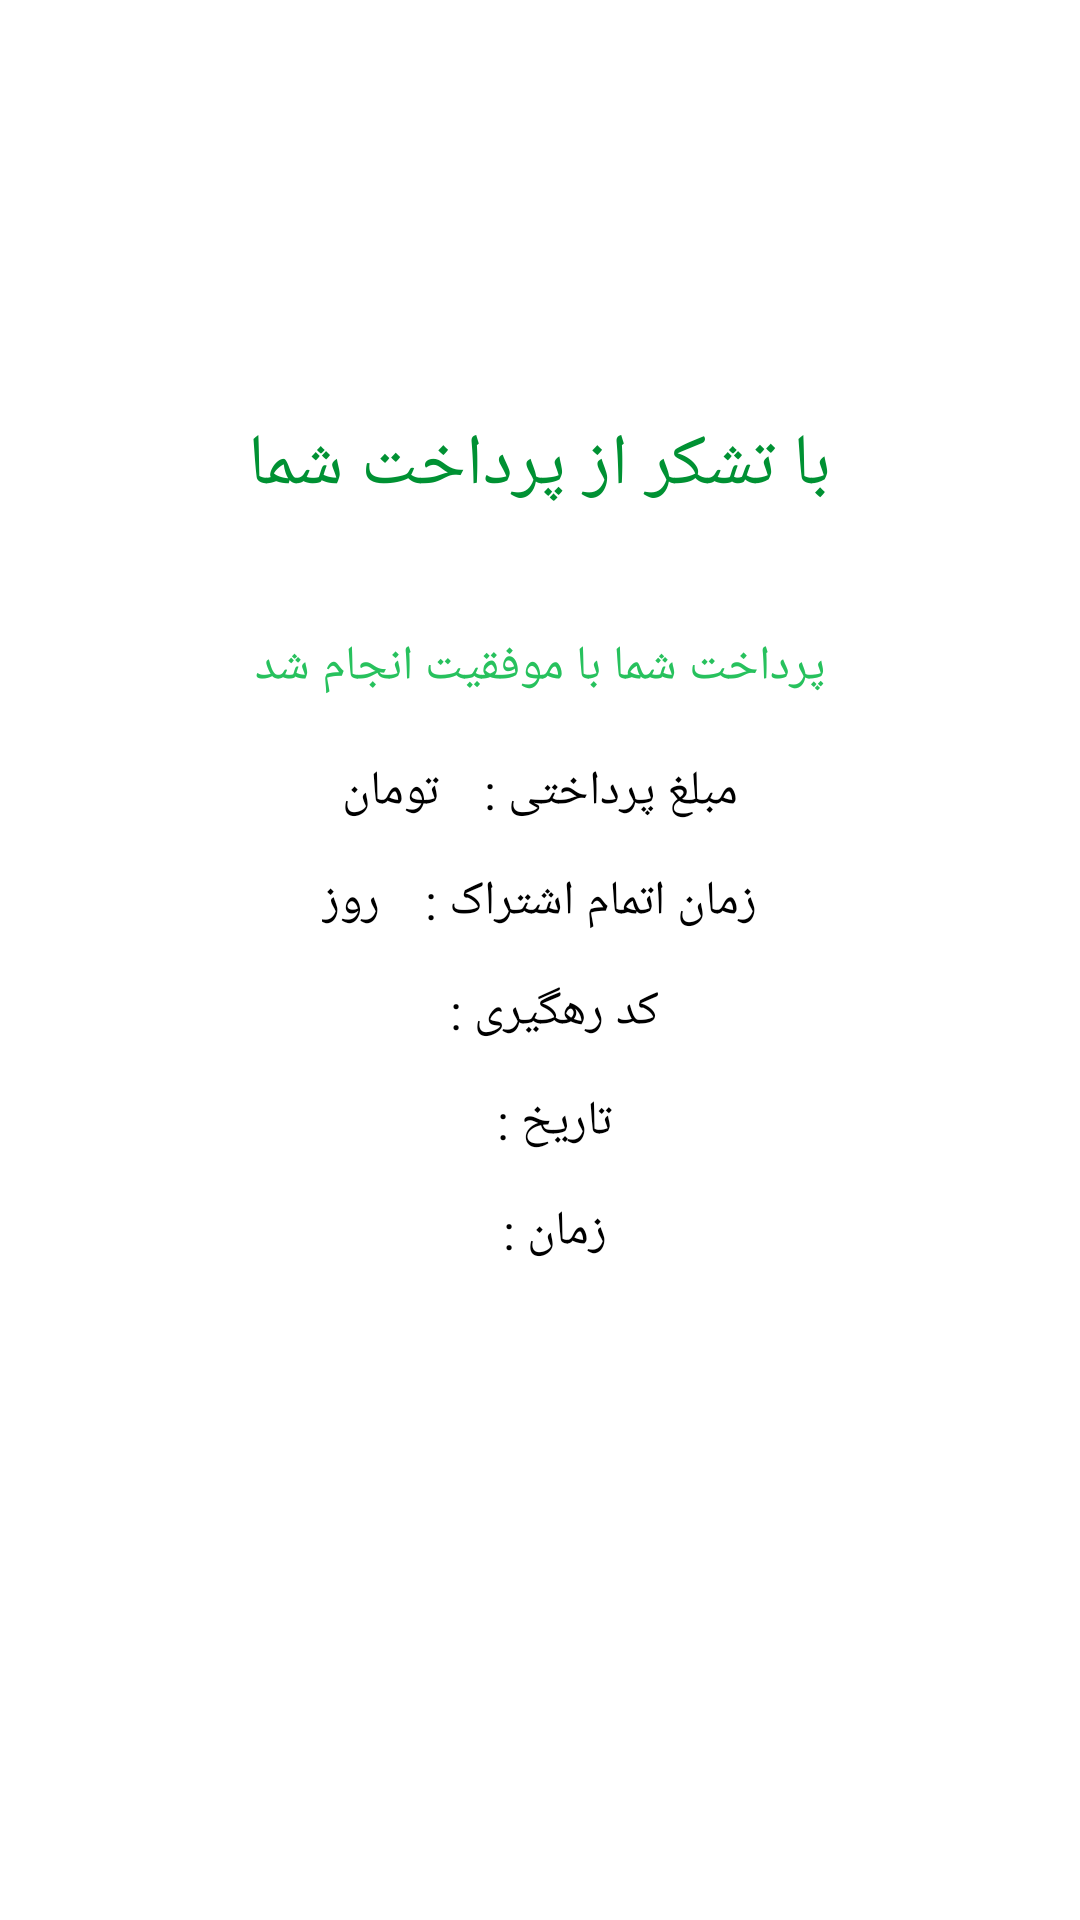

Here is an Android app screen rendered from its layout file. Give the layout XML and the strings, colors and styles it references.
<!-- AndroidManifest.xml: application theme Theme.Pirayesh -->
<!-- res/layout/activity_finalpaeyment.xml -->
<?xml version="1.0" encoding="utf-8"?>
<androidx.constraintlayout.widget.ConstraintLayout
    xmlns:android="http://schemas.android.com/apk/res/android"
    xmlns:app="http://schemas.android.com/apk/res-auto"
    xmlns:tools="http://schemas.android.com/tools"
    android:layout_width="match_parent"
    android:layout_height="match_parent">

    <LinearLayout
        android:layout_width="match_parent"
        android:layout_height="match_parent"
        android:gravity="center"
        android:orientation="vertical">

        <TextView
            android:id="@+id/textView7"
            android:layout_width="wrap_content"
            android:layout_height="wrap_content"
            android:layout_margin="10dp"
            android:text="با تشکر از پرداخت شما"
            android:textColor="#009133"
            android:textSize="24sp" />

        <ImageView
            android:id="@+id/imageView6"
            android:layout_width="match_parent"
            android:layout_height="wrap_content"
            android:layout_margin="10dp"
            app:srcCompat="@drawable/picsucces" />

        <TextView
            android:id="@+id/textView8"
            android:layout_width="wrap_content"
            android:layout_height="wrap_content"
            android:layout_margin="10dp"
            android:text="پرداخت شما با موفقیت انجام شد"
            android:textColor="#27C15D"
            android:textSize="16sp" />

        <LinearLayout
            android:layout_width="wrap_content"
            android:layout_height="wrap_content"
            android:orientation="horizontal">

            <TextView
                android:id="@+id/textView13"
                android:layout_width="match_parent"
                android:layout_height="wrap_content"
                android:layout_marginStart="5dp"
                android:layout_marginTop="10dp"
                android:layout_marginBottom="5dp"
                android:layout_weight="1"
                android:text="تومان"
                android:textColor="#000000"
                android:textSize="16sp" />

            <TextView
                android:id="@+id/txt_final_amount"
                android:layout_width="match_parent"
                android:layout_height="wrap_content"
                android:layout_marginStart="5dp"
                android:layout_marginTop="10dp"
                android:layout_marginEnd="5dp"
                android:layout_marginBottom="5dp"
                android:textColor="#000000"
                android:textSize="16sp"
                tools:text="10000" />

            <TextView
                android:id="@+id/textView101"
                android:layout_width="match_parent"
                android:layout_height="wrap_content"
                android:layout_marginStart="5dp"
                android:layout_marginTop="10dp"
                android:layout_marginEnd="5dp"
                android:layout_marginBottom="5dp"
                android:text="مبلغ پرداختی :"
                android:textColor="#000000"
                android:textSize="16sp" />
        </LinearLayout>

        <LinearLayout
            android:layout_width="wrap_content"
            android:layout_height="wrap_content"
            android:orientation="horizontal">

            <TextView
                android:id="@+id/textView16"
                android:layout_width="match_parent"
                android:layout_height="wrap_content"
                android:layout_marginStart="5dp"
                android:layout_marginTop="10dp"
                android:layout_marginBottom="5dp"
                android:layout_weight="1"
                android:text="روز"
                android:textColor="#000000"
                android:textSize="16sp" />

            <TextView
                android:id="@+id/txt_fianal_cash"
                android:layout_width="match_parent"
                android:layout_height="wrap_content"
                android:layout_marginStart="5dp"
                android:layout_marginTop="10dp"
                android:layout_marginEnd="5dp"
                android:layout_marginBottom="5dp"
                android:textColor="#000000"
                android:textSize="16sp"
                tools:text="123" />

            <TextView
                android:id="@+id/textView12"
                android:layout_width="match_parent"
                android:layout_height="wrap_content"
                android:layout_marginStart="5dp"
                android:layout_marginTop="10dp"
                android:layout_marginEnd="5dp"
                android:layout_marginBottom="5dp"
                android:text="زمان اتمام اشتراک :"
                android:textColor="#000000"
                android:textSize="16sp" />

        </LinearLayout>

        <LinearLayout
            android:layout_width="wrap_content"
            android:layout_height="wrap_content"
            android:orientation="horizontal">

            <TextView
                android:id="@+id/txt_fianal_code"
                android:layout_width="match_parent"
                android:layout_height="wrap_content"
                android:layout_marginStart="5dp"
                android:layout_marginTop="10dp"
                android:layout_marginEnd="5dp"
                android:layout_marginBottom="5dp"
                android:textColor="#000000"
                android:textSize="16sp"
                tools:text="10000" />

            <TextView
                android:id="@+id/textView102"
                android:layout_width="match_parent"
                android:layout_height="wrap_content"
                android:layout_marginStart="5dp"
                android:layout_marginTop="10dp"
                android:layout_marginEnd="5dp"
                android:layout_marginBottom="5dp"
                android:text="کد رهگیری :"
                android:textColor="#000000"
                android:textSize="16sp" />
        </LinearLayout>

        <LinearLayout
            android:layout_width="wrap_content"
            android:layout_height="wrap_content"
            android:orientation="horizontal">

            <TextView
                android:id="@+id/txt_fianal_date"
                android:layout_width="match_parent"
                android:layout_height="wrap_content"
                android:layout_marginStart="5dp"
                android:layout_marginTop="10dp"
                android:layout_marginEnd="5dp"
                android:layout_marginBottom="5dp"
                android:textColor="#000000"
                android:textSize="16sp"
                tools:text="10000" />

            <TextView
                android:id="@+id/textView103"
                android:layout_width="match_parent"
                android:layout_height="wrap_content"
                android:layout_marginStart="5dp"
                android:layout_marginTop="10dp"
                android:layout_marginEnd="5dp"
                android:layout_marginBottom="5dp"
                android:text="تاریخ :"
                android:textColor="#000000"
                android:textSize="16sp" />
        </LinearLayout>

        <LinearLayout
            android:layout_width="wrap_content"
            android:layout_height="wrap_content"
            android:orientation="horizontal">

            <TextView
                android:id="@+id/txt_fianal_time"
                android:layout_width="match_parent"
                android:layout_height="wrap_content"
                android:layout_marginStart="5dp"
                android:layout_marginTop="10dp"
                android:layout_marginEnd="5dp"
                android:layout_marginBottom="5dp"
                android:textColor="#000000"
                android:textSize="16sp"
                tools:text="10000" />

            <TextView
                android:id="@+id/textView10"
                android:layout_width="match_parent"
                android:layout_height="wrap_content"
                android:layout_marginStart="5dp"
                android:layout_marginTop="10dp"
                android:layout_marginEnd="5dp"
                android:layout_marginBottom="5dp"
                android:text="زمان :"
                android:textColor="#000000"
                android:textSize="16sp" />
        </LinearLayout>

        <Button
            android:id="@+id/btn_final_payment"
            android:layout_width="wrap_content"
            android:layout_height="wrap_content"
            android:layout_margin="10dp"
            android:background="@drawable/corner_btn_blue"
            android:padding="20dp"
            android:text="تکمیل فرآیند خرید"
            android:textColor="#FFFFFF"
            android:textSize="18sp" />

    </LinearLayout>

</androidx.constraintlayout.widget.ConstraintLayout>
<!-- resources referenced by this layout -->
<resources>
  <style name="Theme.Pirayesh" parent="Theme.MaterialComponents.DayNight.DarkActionBar">
          
          <item name="colorPrimary">@color/purple_500</item>
          <item name="colorPrimaryVariant">@color/purple_700</item>
          <item name="colorOnPrimary">@color/white</item>
          
          <item name="colorSecondary">@color/teal_200</item>
          <item name="colorSecondaryVariant">@color/teal_700</item>
          <item name="colorOnSecondary">@color/black</item>
          
          <item name="android:statusBarColor" tools:targetApi="l">?attr/colorPrimaryVariant</item>
          
      </style>
  <color name="purple_500">#FF6200EE</color>
  <color name="purple_700">#FF3700B3</color>
  <color name="white">#FFFFFFFF</color>
  <color name="teal_200">#FF03DAC5</color>
  <color name="teal_700">#FF018786</color>
  <color name="black">#FF000000</color>
</resources>
